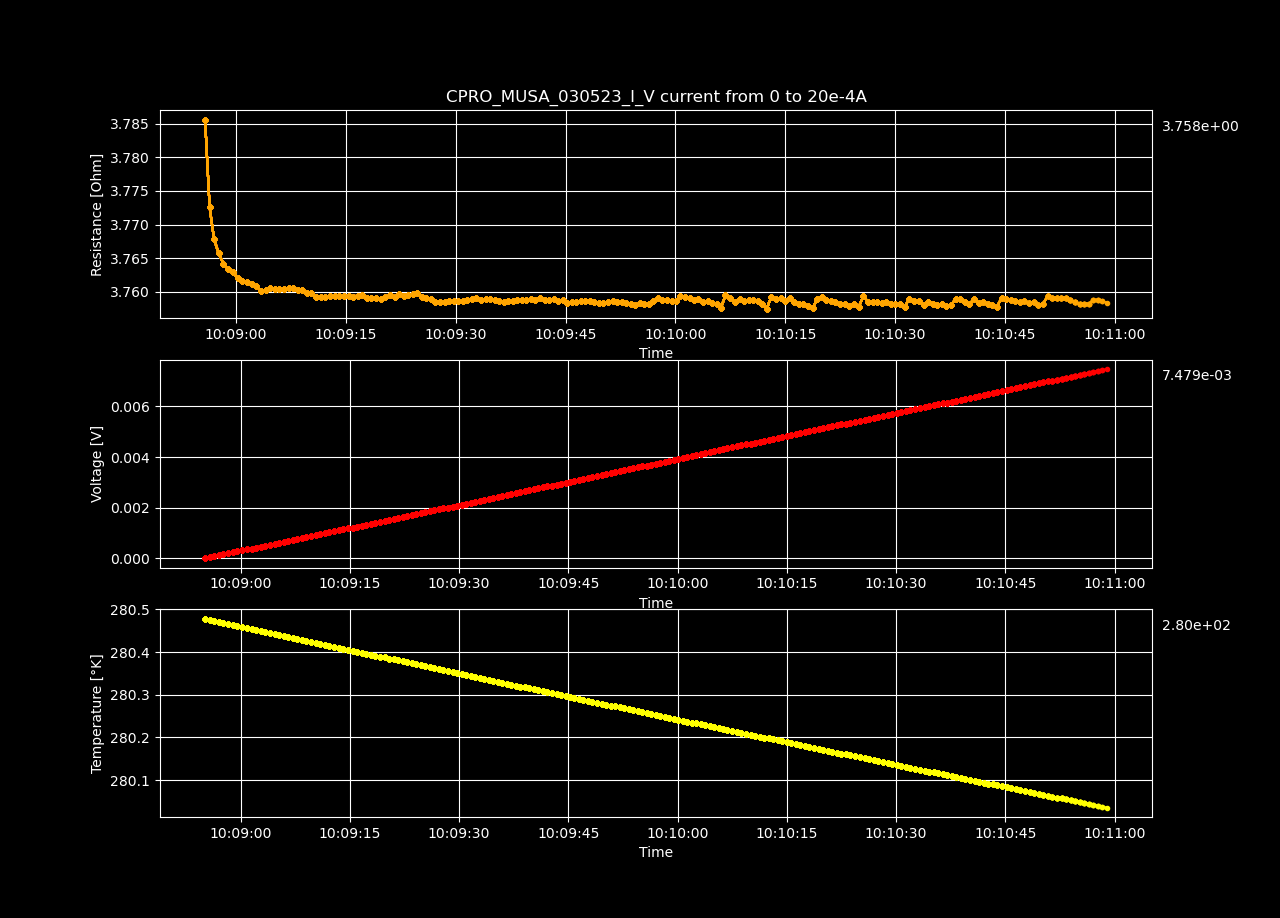

Data behind this chart, as committed beside it:
Datetime, Temperature [K], Voltage [V], Resistance [𝛀], Current Source [A], Electric Field [V/cm], Restivity [𝛀 cm], Current Density [A/cm2]
2023-05-03 10:08:55.116598, 280.5, 2.77708148e-07, inf, 0.0, 8.57123913580247e-06, inf, 0.0
2023-05-03 10:08:55.759812, 280.5, 3.80462097e-05, 3.786, 1.0050251256281408e-05, 0.001174, 2.67, 0.0004398
2023-05-03 10:08:56.377886, 280.5, 7.58310488e-05, 3.773, 2.0100502512562815e-05, 0.00234, 2.661, 0.0008797
2023-05-03 10:08:56.993729, 280.5, 0.0001136, 3.768, 3.0150753768844224e-05, 0.003506, 2.657, 0.00132
2023-05-03 10:08:57.626909, 280.5, 0.0001514, 3.766, 4.020100502512563e-05, 0.004672, 2.656, 0.001759
2023-05-03 10:08:58.256327, 280.5, 0.0001892, 3.764, 5.0251256281407036e-05, 0.005838, 2.655, 0.002199
2023-05-03 10:08:58.903753, 280.5, 0.0002269, 3.763, 6.030150753768845e-05, 0.007004, 2.654, 0.002639
2023-05-03 10:08:59.552663, 280.5, 0.0002647, 3.763, 7.035175879396985e-05, 0.008171, 2.654, 0.003079
2023-05-03 10:09:00.223436, 280.5, 0.0003025, 3.762, 8.040201005025126e-05, 0.009336, 2.653, 0.003519
2023-05-03 10:09:00.866528, 280.5, 0.0003403, 3.762, 9.045226130653267e-05, 0.0105, 2.653, 0.003959
2023-05-03 10:09:01.489171, 280.5, 0.000378, 3.762, 0.0001005, 0.01167, 2.653, 0.004398
2023-05-03 10:09:02.126557, 280.5, 0.0004158, 3.761, 0.0001106, 0.01283, 2.653, 0.004838
2023-05-03 10:09:02.754917, 280.5, 0.0004536, 3.761, 0.0001206, 0.014, 2.652, 0.005278
2023-05-03 10:09:03.385934, 280.4, 0.0004913, 3.76, 0.0001307, 0.01516, 2.652, 0.005718
2023-05-03 10:09:04.037067, 280.4, 0.0005291, 3.76, 0.0001407, 0.01633, 2.652, 0.006158
2023-05-03 10:09:04.682722, 280.4, 0.0005669, 3.761, 0.0001508, 0.0175, 2.652, 0.006598
2023-05-03 10:09:05.299746, 280.4, 0.0006047, 3.76, 0.0001608, 0.01866, 2.652, 0.007037
2023-05-03 10:09:05.922704, 280.4, 0.0006425, 3.76, 0.0001709, 0.01983, 2.652, 0.007477
2023-05-03 10:09:06.551769, 280.4, 0.0006803, 3.76, 0.0001809, 0.021, 2.652, 0.007917
2023-05-03 10:09:07.172754, 280.4, 0.0007181, 3.761, 0.000191, 0.02216, 2.652, 0.008357
2023-05-03 10:09:07.781317, 280.4, 0.0007559, 3.761, 0.000201, 0.02333, 2.652, 0.008797
2023-05-03 10:09:08.398112, 280.4, 0.0007936, 3.76, 0.0002111, 0.02449, 2.652, 0.009237
2023-05-03 10:09:09.016412, 280.4, 0.0008314, 3.76, 0.0002211, 0.02566, 2.652, 0.009676
2023-05-03 10:09:09.634829, 280.4, 0.0008691, 3.76, 0.0002312, 0.02682, 2.652, 0.01012
2023-05-03 10:09:10.286594, 280.4, 0.0009069, 3.76, 0.0002412, 0.02799, 2.652, 0.01056
2023-05-03 10:09:10.902097, 280.4, 0.0009445, 3.759, 0.0002513, 0.02915, 2.651, 0.011
2023-05-03 10:09:11.551007, 280.4, 0.0009823, 3.759, 0.0002613, 0.03032, 2.651, 0.01144
2023-05-03 10:09:12.186057, 280.4, 0.00102, 3.759, 0.0002714, 0.03148, 2.651, 0.01188
2023-05-03 10:09:12.829674, 280.4, 0.001058, 3.759, 0.0002814, 0.03265, 2.651, 0.01232
2023-05-03 10:09:13.454978, 280.4, 0.001096, 3.759, 0.0002915, 0.03382, 2.651, 0.01276
2023-05-03 10:09:14.079088, 280.4, 0.001133, 3.759, 0.0003015, 0.03498, 2.651, 0.0132
2023-05-03 10:09:14.712232, 280.4, 0.001171, 3.759, 0.0003116, 0.03615, 2.651, 0.01363
2023-05-03 10:09:15.358044, 280.4, 0.001209, 3.759, 0.0003216, 0.03732, 2.651, 0.01407
2023-05-03 10:09:15.978861, 280.4, 0.001247, 3.759, 0.0003317, 0.03848, 2.651, 0.01451
2023-05-03 10:09:16.636623, 280.4, 0.001285, 3.759, 0.0003417, 0.03965, 2.651, 0.01495
2023-05-03 10:09:17.251746, 280.4, 0.001322, 3.759, 0.0003518, 0.04082, 2.651, 0.01539
2023-05-03 10:09:17.857028, 280.4, 0.00136, 3.759, 0.0003618, 0.04198, 2.651, 0.01583
2023-05-03 10:09:18.482342, 280.4, 0.001398, 3.759, 0.0003719, 0.04314, 2.651, 0.01627
2023-05-03 10:09:19.100586, 280.4, 0.001436, 3.759, 0.0003819, 0.04431, 2.651, 0.01671
2023-05-03 10:09:19.759121, 280.4, 0.001473, 3.759, 0.000392, 0.04547, 2.651, 0.01715
2023-05-03 10:09:20.382226, 280.4, 0.001511, 3.759, 0.000402, 0.04664, 2.651, 0.01759
2023-05-03 10:09:21.020225, 280.4, 0.001549, 3.759, 0.0004121, 0.04781, 2.651, 0.01803
2023-05-03 10:09:21.647461, 280.4, 0.001587, 3.759, 0.0004221, 0.04898, 2.651, 0.01847
2023-05-03 10:09:22.267517, 280.4, 0.001625, 3.76, 0.0004322, 0.05015, 2.651, 0.01891
2023-05-03 10:09:22.875348, 280.4, 0.001662, 3.759, 0.0004422, 0.05131, 2.651, 0.01935
2023-05-03 10:09:23.505435, 280.4, 0.0017, 3.76, 0.0004523, 0.05248, 2.651, 0.01979
2023-05-03 10:09:24.115258, 280.4, 0.001738, 3.76, 0.0004623, 0.05365, 2.652, 0.02023
2023-05-03 10:09:24.731066, 280.4, 0.001776, 3.76, 0.0004724, 0.05482, 2.652, 0.02067
2023-05-03 10:09:25.353463, 280.4, 0.001814, 3.759, 0.0004824, 0.05597, 2.651, 0.02111
2023-05-03 10:09:25.962800, 280.4, 0.001851, 3.759, 0.0004925, 0.05714, 2.651, 0.02155
2023-05-03 10:09:26.595043, 280.4, 0.001889, 3.759, 0.0005025, 0.0583, 2.651, 0.02199
2023-05-03 10:09:27.212183, 280.4, 0.001926, 3.759, 0.0005126, 0.05946, 2.651, 0.02243
2023-05-03 10:09:27.843576, 280.4, 0.001964, 3.759, 0.0005226, 0.06063, 2.651, 0.02287
2023-05-03 10:09:28.479471, 280.4, 0.002002, 3.758, 0.0005327, 0.06179, 2.651, 0.02331
2023-05-03 10:09:29.112946, 280.4, 0.00204, 3.759, 0.0005427, 0.06296, 2.651, 0.02375
2023-05-03 10:09:29.743115, 280.4, 0.002078, 3.759, 0.0005528, 0.06412, 2.651, 0.02419
2023-05-03 10:09:30.362093, 280.3, 0.002115, 3.759, 0.0005628, 0.06529, 2.651, 0.02463
2023-05-03 10:09:30.973414, 280.3, 0.002153, 3.759, 0.0005729, 0.06646, 2.651, 0.02507
2023-05-03 10:09:31.597879, 280.3, 0.002191, 3.759, 0.0005829, 0.06763, 2.651, 0.02551
2023-05-03 10:09:32.220572, 280.3, 0.002229, 3.759, 0.000593, 0.06879, 2.651, 0.02595
... 140 more rows
